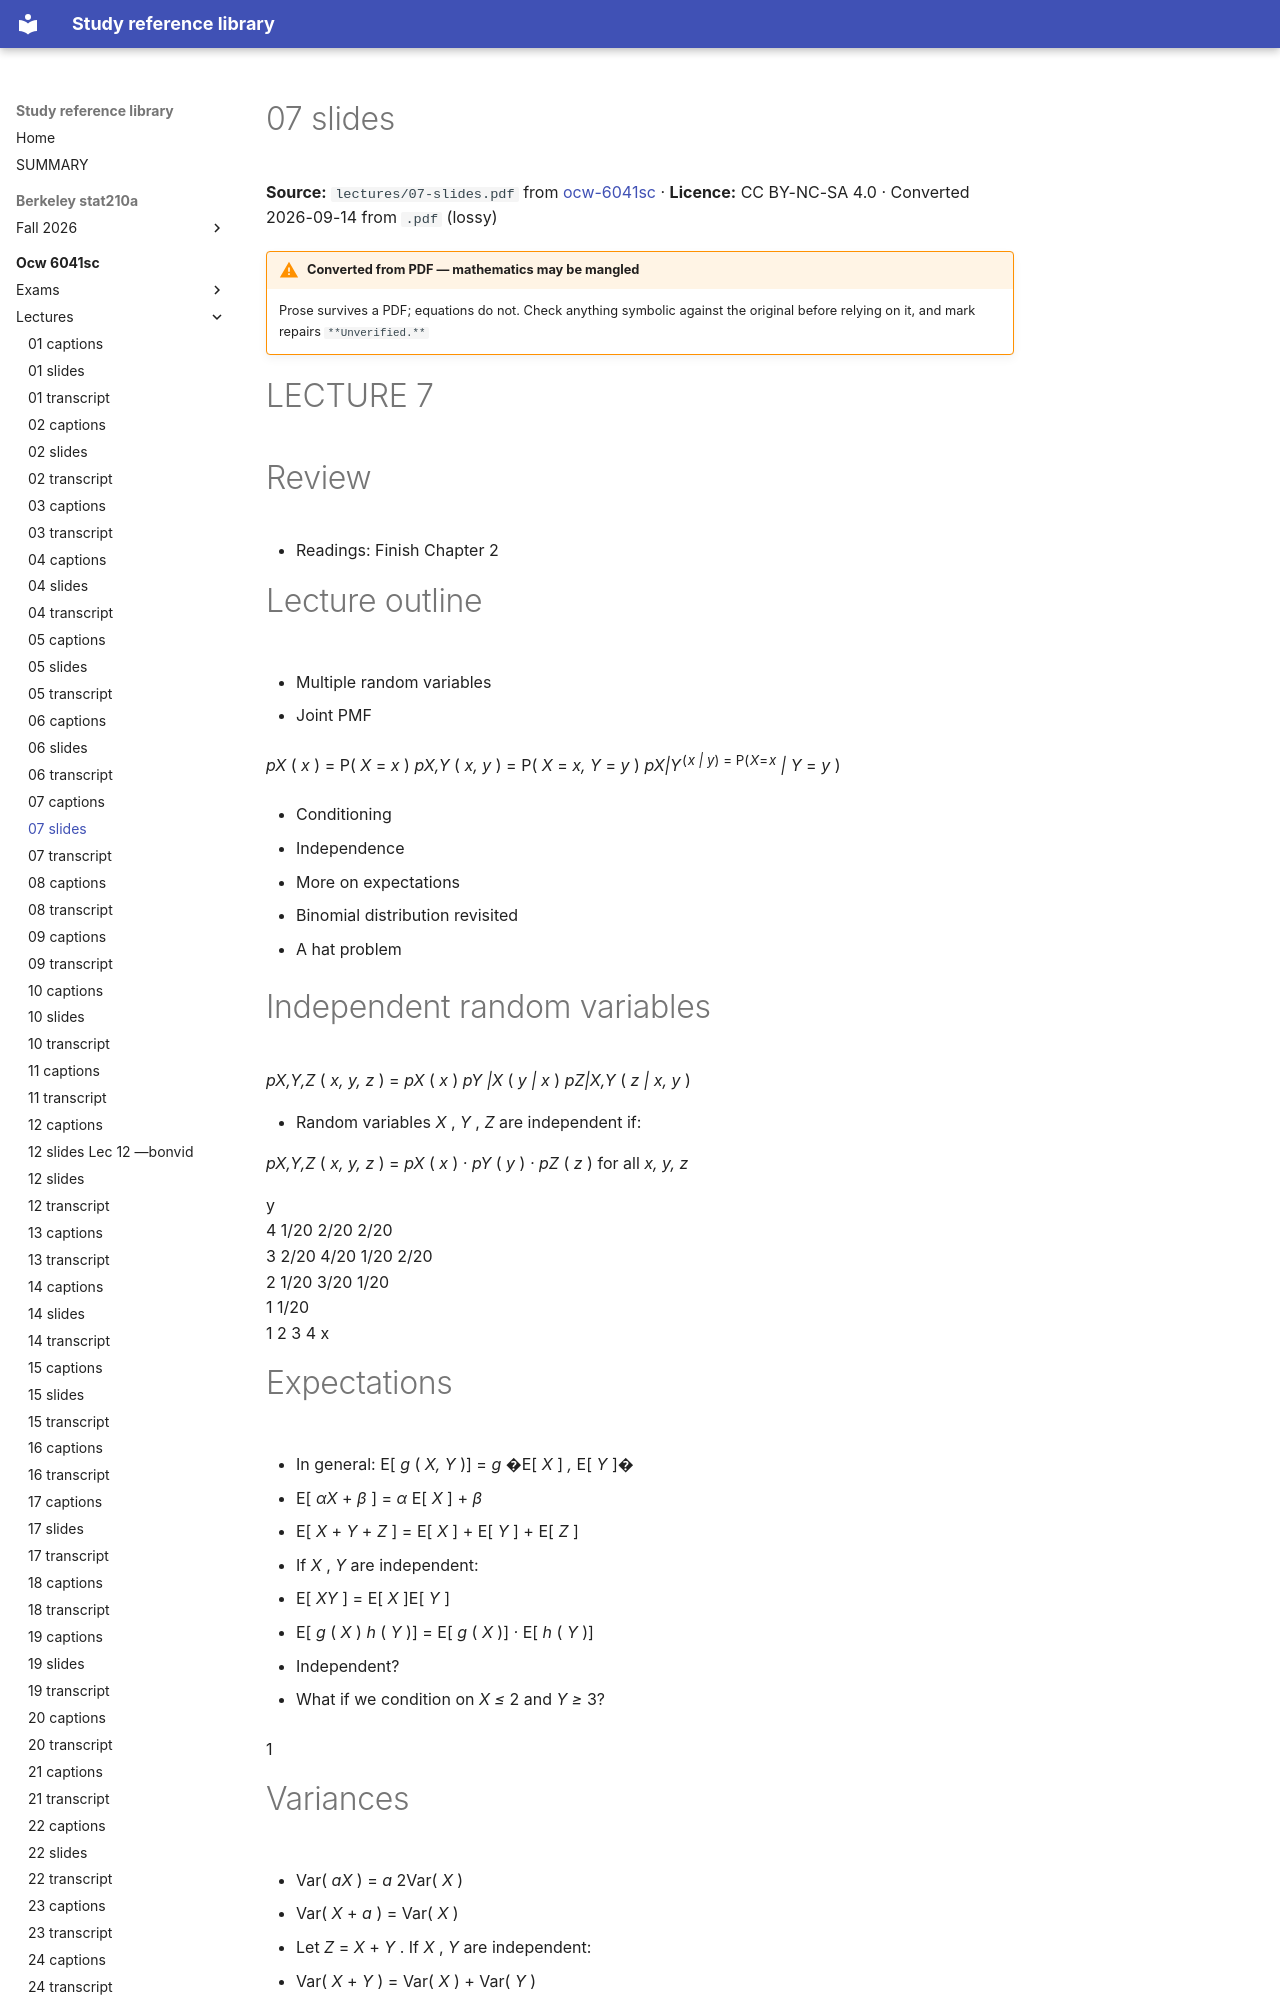

repository: Claptar/knowledge-base-library · page: ocw-6041sc/lectures/07-slides/index.html · generator: mkdocs

---
title: 07 slides
source: https://ocw.mit.edu/courses/6-041sc-probabilistic-systems-analysis-and-applied-probability-fall-2013/
source_file: sources/ocw-6041sc/lectures/07-slides.pdf
licence: CC BY-NC-SA 4.0
route: pdf
fidelity: lossy
converted: '2026-09-14'
---

# 07 slides

**Source:** `lectures/07-slides.pdf` from [ocw-6041sc](https://ocw.mit.edu/courses/6-041sc-probabilistic-systems-analysis-and-applied-probability-fall-2013/) · **Licence:** CC BY-NC-SA 4.0 · Converted 2026-09-14 from `.pdf` (lossy)

!!! warning "Converted from PDF — mathematics may be mangled"
    Prose survives a PDF; equations do not. Check anything symbolic against the
    original before relying on it, and mark repairs `**Unverified.**`

# LECTURE 7

# Review

- Readings: Finish Chapter 2

# Lecture outline

- Multiple random variables

- Joint PMF

_pX_ ( _x_ ) = P( _X_ = _x_ ) _pX,Y_ ( _x, y_ ) = P( _X_ = _x, Y_ = _y_ ) _pX|Y_<sup>(</sup><sup>_x | y_) = P(</sup><sup>_X_=</sup><sup>_x_</sup> _| Y_ = _y_ )

- Conditioning

- Independence

- More on expectations

- Binomial distribution revisited


- A hat problem

# Independent random variables

_pX,Y,Z_ ( _x, y, z_ ) = _pX_ ( _x_ ) _pY |X_ ( _y | x_ ) _pZ|X,Y_ ( _z | x, y_ )

- Random variables _X_ , _Y_ , _Z_ are independent if:

_pX,Y,Z_ ( _x, y, z_ ) = _pX_ ( _x_ ) _· pY_ ( _y_ ) _· pZ_ ( _z_ ) for all _x, y, z_


<!-- Start of picture text -->
y<br>4 1/20 2/20 2/20<br>3 2/20 4/20 1/20 2/20<br>2 1/20 3/20 1/20<br>1 1/20<br>1 2 3 4 x<br><!-- End of picture text -->
